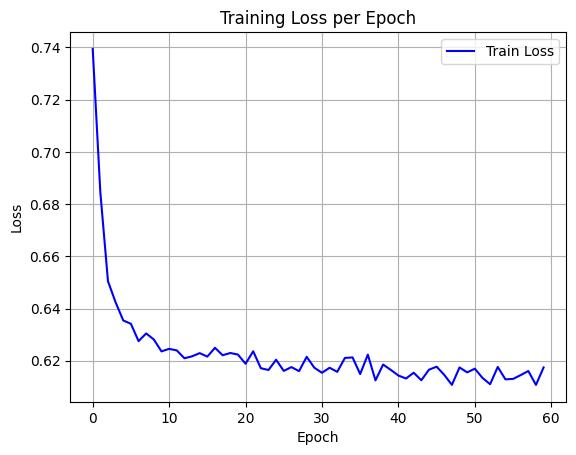

The file beside this chart, header and first rows:
epoch, train_loss
0, 0.7394
1, 0.6845
2, 0.6505
3, 0.6423
4, 0.6354
5, 0.6342
6, 0.6275
7, 0.6305
8, 0.6281
9, 0.6236
10, 0.6246
11, 0.624
12, 0.621
13, 0.6217
14, 0.6229
15, 0.6216
16, 0.625
17, 0.6221
18, 0.623
19, 0.6224
20, 0.6189
21, 0.6236
22, 0.6172
23, 0.6165
24, 0.6204
25, 0.6161
26, 0.6176
27, 0.616
28, 0.6215
29, 0.6173
30, 0.6154
31, 0.6173
32, 0.6158
33, 0.6211
34, 0.6213
35, 0.6149
36, 0.6224
37, 0.6125
38, 0.6185
39, 0.6165
40, 0.6143
41, 0.6132
42, 0.6154
43, 0.6125
44, 0.6166
45, 0.6177
46, 0.6146
47, 0.6108
48, 0.6175
49, 0.6156
50, 0.617
51, 0.6134
52, 0.611
53, 0.6176
54, 0.6129
55, 0.613
56, 0.6145
57, 0.6161
58, 0.6107
59, 0.6174
